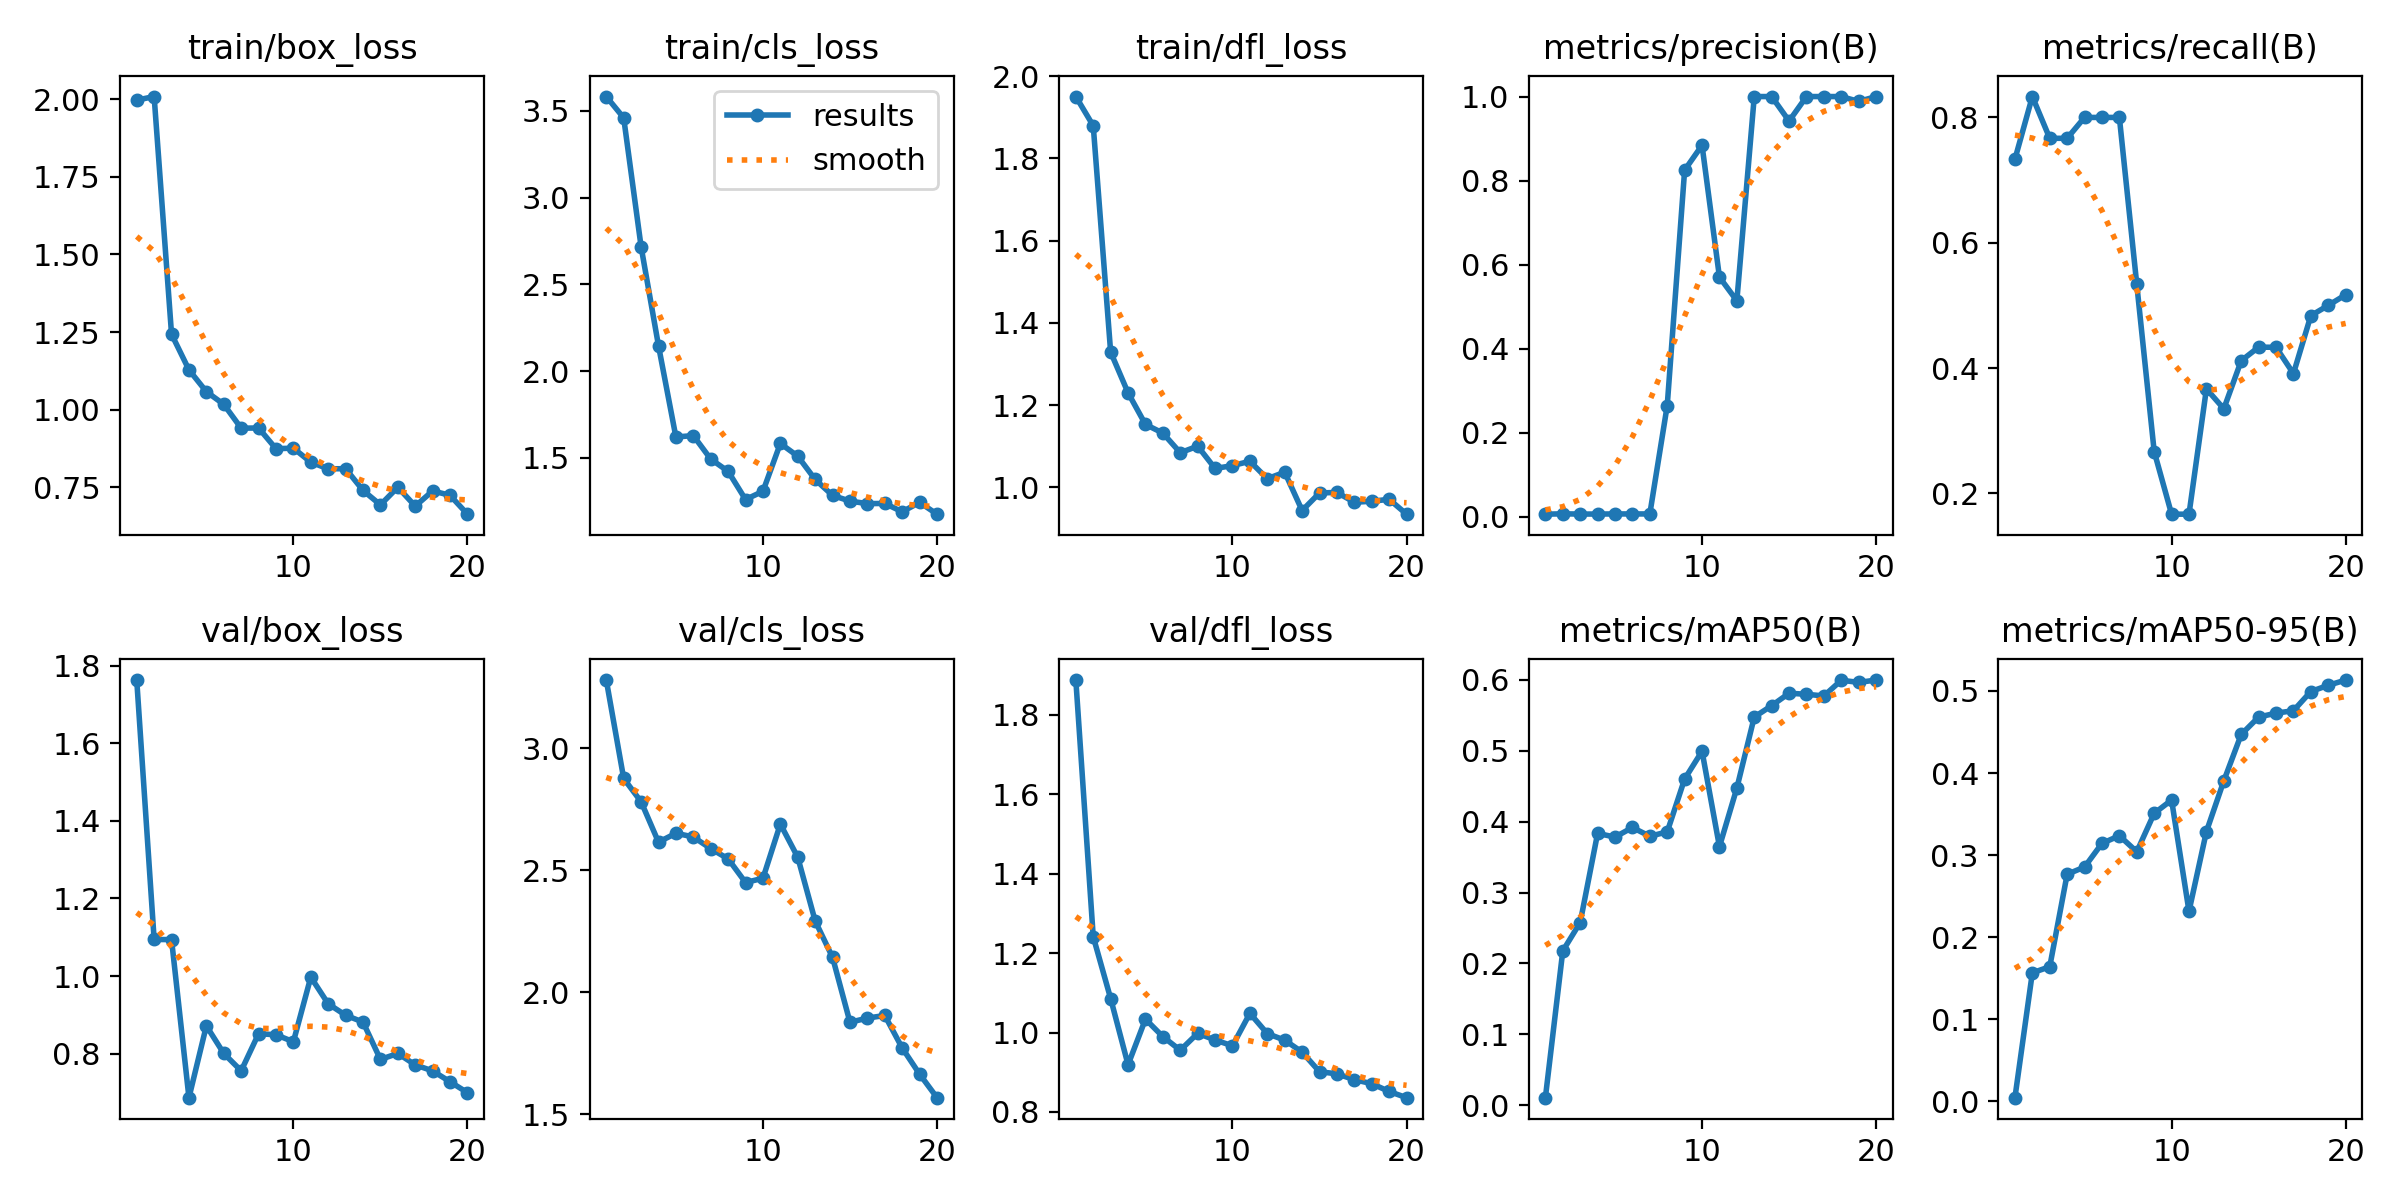

Values plotted in this chart, from the file beside it:
epoch, time, train/box_loss, train/cls_loss, train/dfl_loss, metrics/precision(B), metrics/recall(B), metrics/mAP50(B), metrics/mAP50-95(B), val/box_loss, val/cls_loss, val/dfl_loss, lr/pg0, lr/pg1, lr/pg2
1, 3.86, 1.997, 3.583, 1.95, 0.00611, 0.7333, 0.0105, 0.0046, 1.763, 3.279, 1.888, 6e-05, 6e-05, 6e-05
2, 5.093, 2.008, 3.46, 1.879, 0.00694, 0.8333, 0.2176, 0.1567, 1.094, 2.876, 1.241, 0.0001331, 0.0001331, 0.0001331
3, 6.837, 1.243, 2.718, 1.329, 0.00639, 0.7667, 0.2577, 0.1641, 1.094, 2.781, 1.086, 0.0001982, 0.0001982, 0.0001982
4, 8.897, 1.129, 2.147, 1.23, 0.00641, 0.7667, 0.3835, 0.2767, 0.6868, 2.615, 0.919, 0.0002555, 0.0002555, 0.0002555
5, 10.35, 1.058, 1.62, 1.153, 0.00667, 0.8, 0.3783, 0.2855, 0.8718, 2.652, 1.034, 0.0003048, 0.0003048, 0.0003048
6, 11.57, 1.018, 1.629, 1.132, 0.00667, 0.8, 0.3918, 0.3143, 0.8007, 2.636, 0.9898, 0.0003461, 0.0003461, 0.0003461
7, 12.84, 0.9407, 1.493, 1.084, 0.00667, 0.8, 0.3794, 0.3236, 0.756, 2.589, 0.9555, 0.0003796, 0.0003796, 0.0003796
8, 14.13, 0.9414, 1.423, 1.1, 0.2647, 0.5333, 0.3857, 0.3041, 0.8515, 2.547, 0.9981, 0.0004052, 0.0004052, 0.0004052
9, 15.36, 0.8747, 1.26, 1.046, 0.8249, 0.2667, 0.4602, 0.3509, 0.8488, 2.45, 0.9813, 0.0004228, 0.0004228, 0.0004228
10, 16.64, 0.8765, 1.308, 1.053, 0.884, 0.1667, 0.4995, 0.3671, 0.8308, 2.467, 0.9667, 0.0004325, 0.0004325, 0.0004325
11, 19.39, 0.8312, 1.583, 1.063, 0.5702, 0.1667, 0.3648, 0.2316, 0.9974, 2.689, 1.048, 0.0004343, 0.0004343, 0.0004343
12, 21.8, 0.8099, 1.51, 1.021, 0.514, 0.3667, 0.4475, 0.3287, 0.9285, 2.553, 0.9974, 0.0004282, 0.0004282, 0.0004282
13, 23.94, 0.8104, 1.376, 1.037, 1, 0.3349, 0.5477, 0.3904, 0.8991, 2.292, 0.9809, 0.0004141, 0.0004141, 0.0004141
14, 25.2, 0.7404, 1.284, 0.9437, 1, 0.4116, 0.5637, 0.447, 0.8815, 2.143, 0.9508, 0.0003922, 0.0003922, 0.0003922
15, 26.34, 0.6939, 1.251, 0.9864, 0.9417, 0.4333, 0.5813, 0.4681, 0.7853, 1.877, 0.9014, 0.0003623, 0.0003623, 0.0003623
16, 27.48, 0.7507, 1.236, 0.9877, 1, 0.433, 0.5798, 0.4729, 0.8007, 1.894, 0.8961, 0.0003244, 0.0003244, 0.0003244
17, 28.58, 0.6897, 1.238, 0.9639, 1, 0.3911, 0.5775, 0.4759, 0.7712, 1.905, 0.8813, 0.0002787, 0.0002787, 0.0002787
18, 29.74, 0.7388, 1.189, 0.9662, 1, 0.4836, 0.5996, 0.4993, 0.7557, 1.772, 0.8713, 0.0002251, 0.0002251, 0.0002251
19, 30.86, 0.7245, 1.244, 0.971, 0.9883, 0.5, 0.5966, 0.5068, 0.7278, 1.665, 0.8516, 0.0001635, 0.0001635, 0.0001635
20, 31.97, 0.6639, 1.176, 0.9348, 1, 0.5169, 0.5999, 0.5132, 0.6996, 1.568, 0.836, 9.401e-05, 9.401e-05, 9.401e-05
